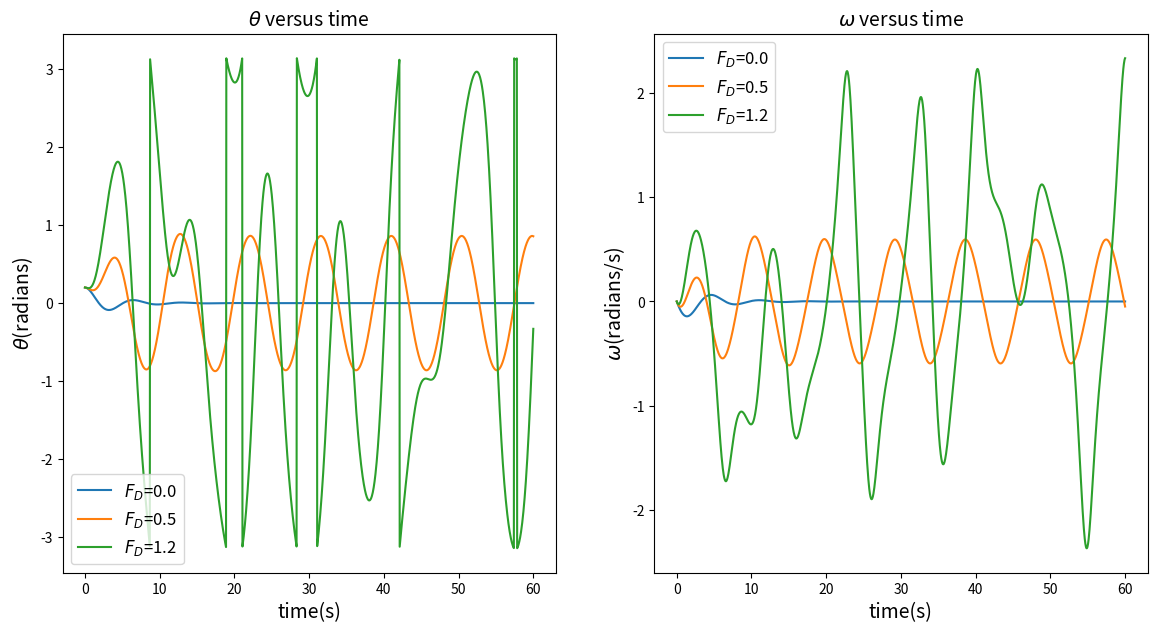

Reproduce this figure in Python.
import matplotlib.pyplot as plt
import numpy as np
import math


class chao(object):
    def __init__(self,FD):
        self.theta, self.omg, self.t = [0.2], [0.0], [0.0]
        self.l, self.g, self.dt, self.time, self.q, self.OMGD=9.8, 9.8, 0.04, 60.0, 0.5, 2./3.
        self.F_D=FD
        self.n=int(self.time/self.dt)
        self.I=range(self.n)
    def calculate(self):
        for i in self.I:
            self.omg.append(self.omg[i]+(-self.g/self.l*math.sin(self.theta[i])-self.q*self.omg[i]+self.F_D*math.sin(self.OMGD*self.t[i]))*self.dt)
            self.theta.append(self.theta[i]+self.omg[i+1]*self.dt)
            if self.theta[i+1]<-math.pi:
                self.theta[i+1]=self.theta[i+1]+2*math.pi
            if self.theta[i+1]>math.pi:
                self.theta[i+1]=self.theta[i+1]-2*math.pi
            self.t.append(self.t[i]+self.dt)
    def plot_theta(self,_ax):
        _ax.plot(self.t, self.theta,label='$F_D$='+str(self.F_D))
    def plot_omega(self,_ax):
        _ax.plot(self.t,self.omg,label='$F_D$='+str(self.F_D))

fig= plt.figure(figsize=(14,7))
ax1 = plt.subplot(121)
ax2 = plt.subplot(122)

comp= chao(0.0)
comp.calculate()
comp.plot_theta(ax1)
comp.plot_omega(ax2)

comp=chao(0.5)
comp.calculate()
comp.plot_theta(ax1)
comp.plot_omega(ax2)

comp=chao(1.2)
comp.calculate()
comp.plot_theta(ax1)
comp.plot_omega(ax2)

ax1.set_title(r'$\theta$'+' versus time',fontsize=14)
ax2.set_title(r'$\omega$'+' versus time',fontsize=14)
ax1.set_xlabel('time(s)',fontsize=14)
ax1.set_ylabel(r'$\theta$'+'(radians)',fontsize=14)
ax2.set_xlabel('time(s)',fontsize=14)
ax2.set_ylabel(r'$\omega$'+'(radians/s)',fontsize=14)
ax1.legend(fontsize=12,loc='best')
ax2.legend(fontsize=12,loc='best')
plt.show(fig)
